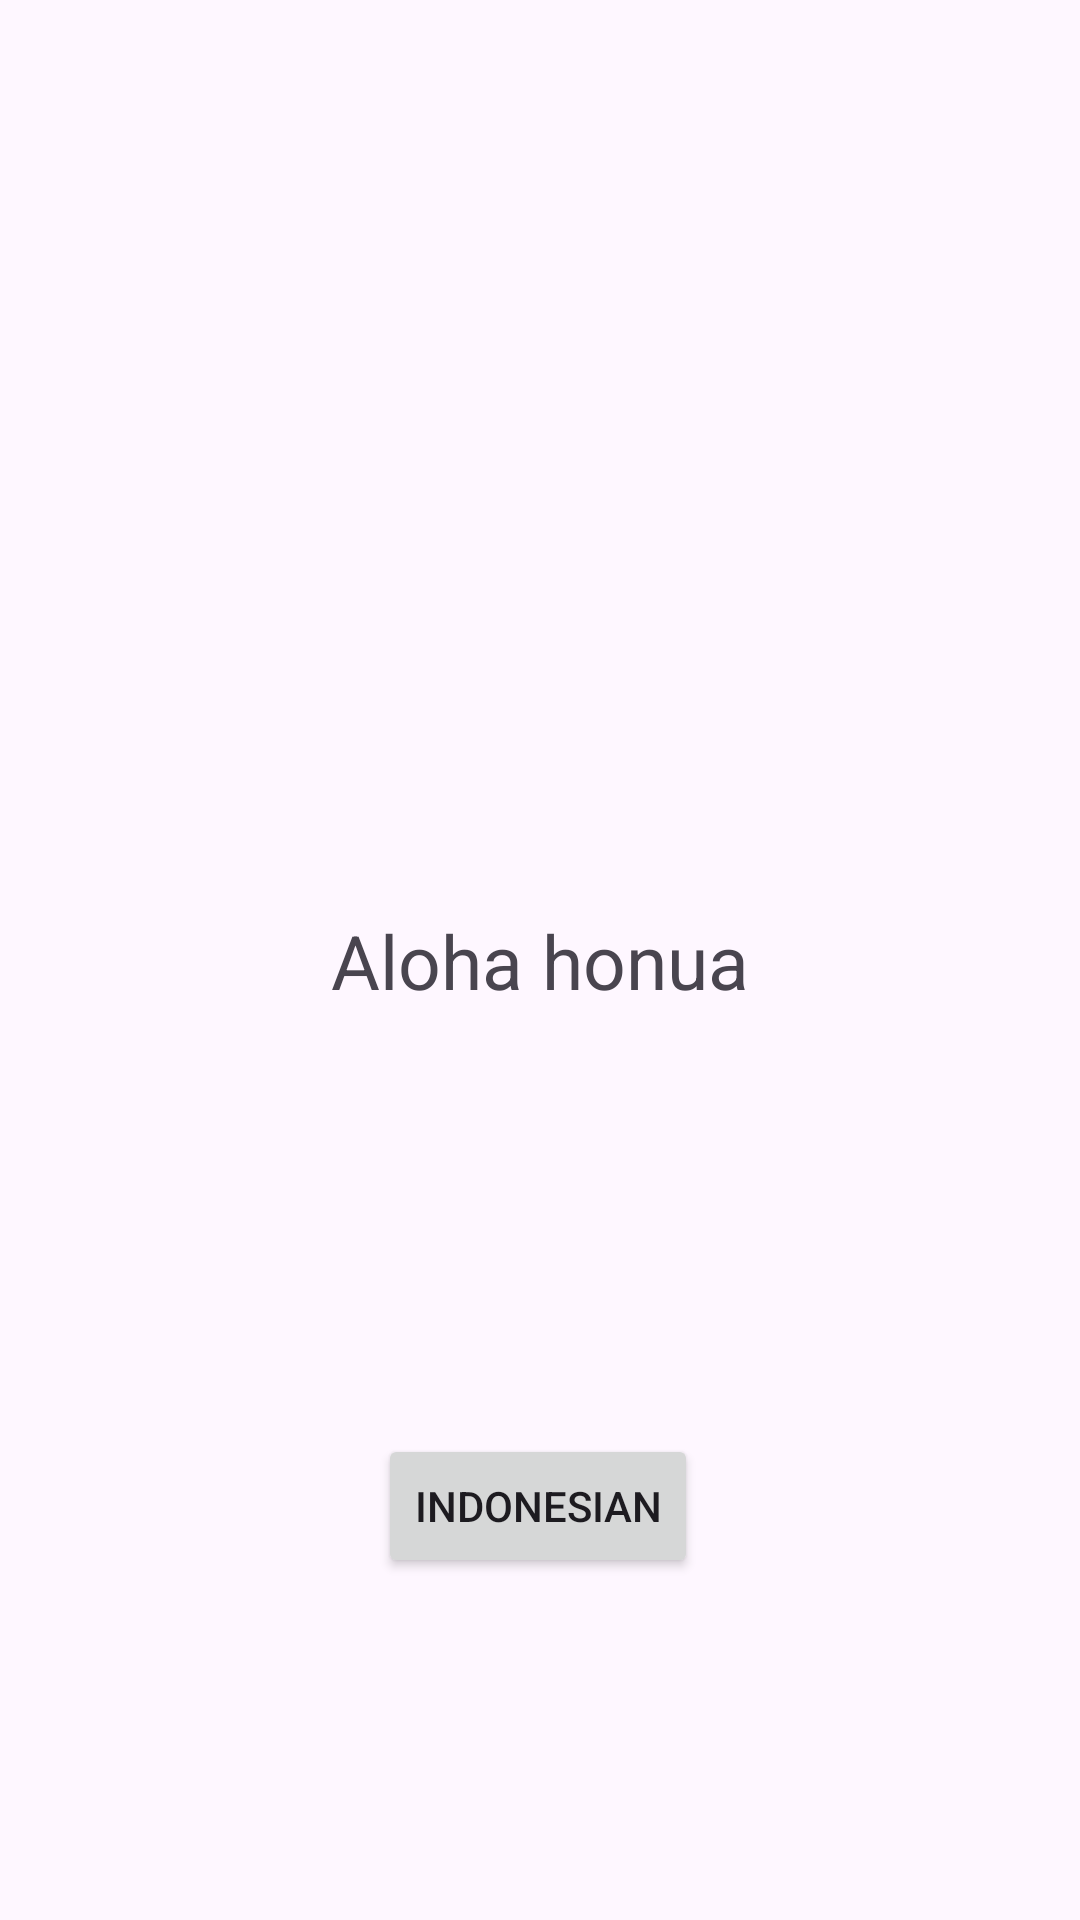

Reconstruct the res/layout file that produces this screen, plus the resources it refers to.
<!-- AndroidManifest.xml: application theme Theme.SplashyScreen -->
<!-- res/layout/activity_hawaii_screen.xml -->
<?xml version="1.0" encoding="utf-8"?>
<androidx.constraintlayout.widget.ConstraintLayout xmlns:android="http://schemas.android.com/apk/res/android"
    xmlns:app="http://schemas.android.com/apk/res-auto"
    xmlns:tools="http://schemas.android.com/tools"
    android:layout_width="match_parent"
    android:layout_height="match_parent"
    tools:context=".JapanScreen">
    <TextView
        android:id="@+id/textView"
        android:layout_width="wrap_content"
        android:layout_height="wrap_content"
        android:text="Aloha honua"
        android:textSize="25dp"
        app:layout_constraintBottom_toBottomOf="parent"
        app:layout_constraintEnd_toEndOf="parent"
        app:layout_constraintStart_toStartOf="parent"
        app:layout_constraintTop_toTopOf="parent" />

    <Button
        android:id="@+id/idBtn"
        android:layout_width="wrap_content"
        android:layout_height="wrap_content"
        android:text="Indonesian"
        app:layout_constraintBottom_toBottomOf="parent"
        app:layout_constraintEnd_toEndOf="parent"
        app:layout_constraintHorizontal_bias="0.498"
        app:layout_constraintStart_toStartOf="parent"
        app:layout_constraintTop_toBottomOf="@+id/textView"
        app:layout_constraintVertical_bias="0.553" />
</androidx.constraintlayout.widget.ConstraintLayout>
<!-- resources referenced by this layout -->
<resources>
  <style name="Theme.SplashyScreen" parent="Base.Theme.SplashyScreen" />
  <style name="Base.Theme.SplashyScreen" parent="Theme.Material3.DayNight.NoActionBar">
          
          
      </style>
</resources>
